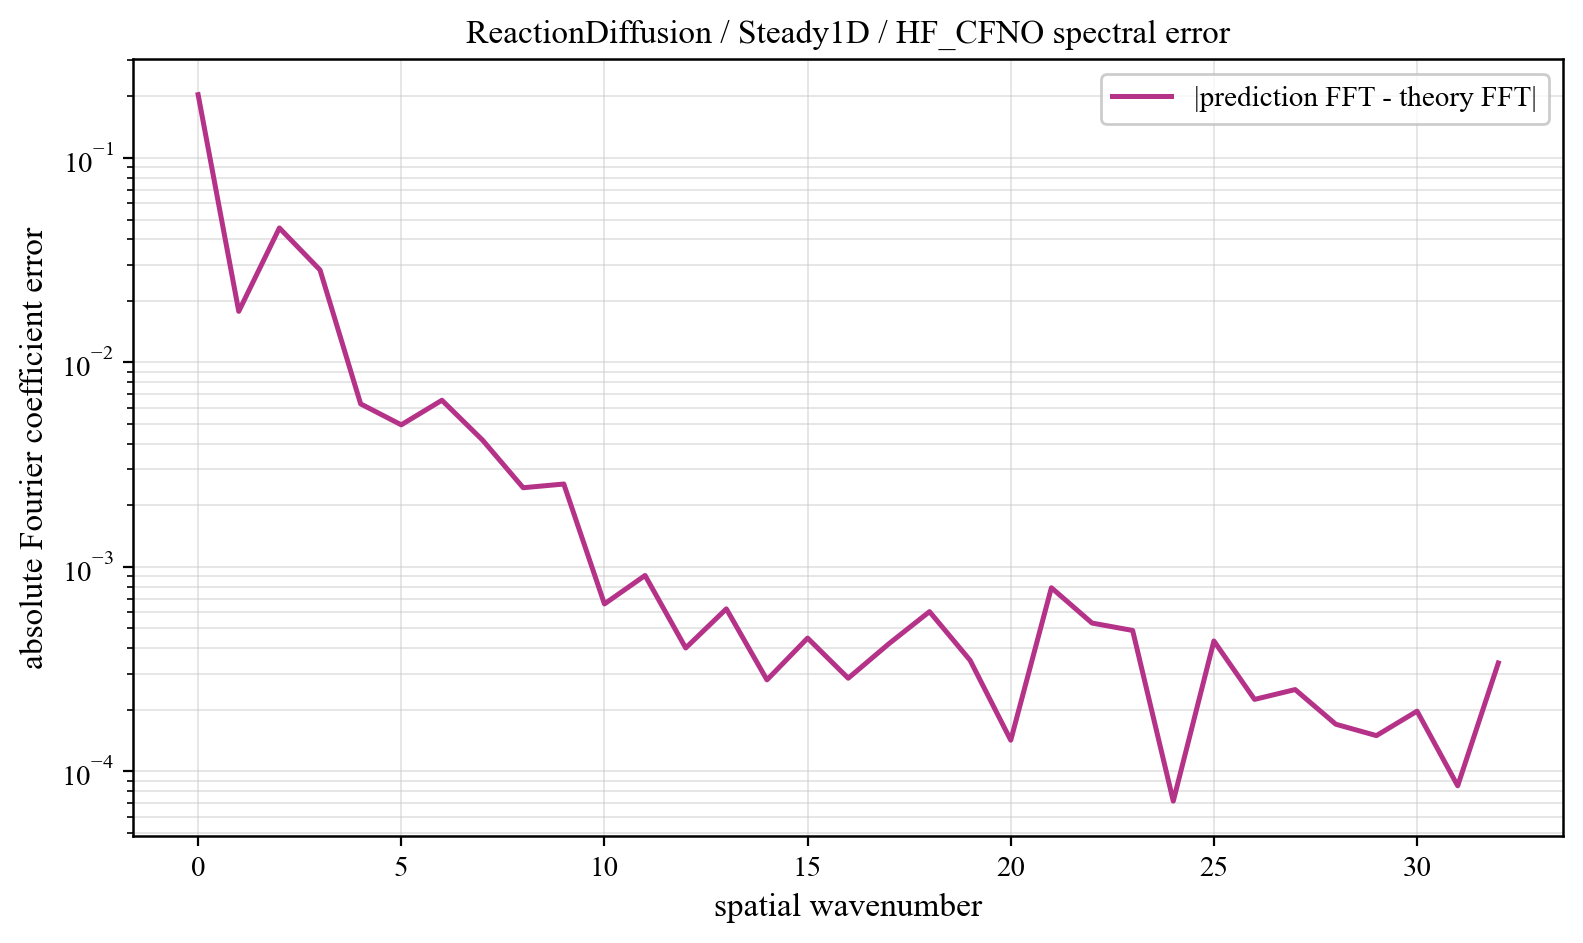

Data behind this chart, as committed beside it:
component, prediction_magnitude, theory_magnitude, absolute_coefficient_error
0, 0.03089, 0.235, 0.2042
1, 0.2366, 0.2261, 0.01778
2, 0.07783, 0.1216, 0.04547
3, 0.009779, 0.03244, 0.02834
4, 0.01002, 0.01615, 0.006269
5, 0.01371, 0.009829, 0.004952
6, 0.007528, 0.006652, 0.006532
7, 0.001039, 0.004815, 0.00417
8, 0.005972, 0.003653, 0.002439
9, 0.001002, 0.00287, 0.002542
10, 0.001757, 0.002316, 0.0006586
11, 0.001024, 0.00191, 0.0009077
12, 0.001228, 0.001603, 0.000401
13, 0.0007778, 0.001366, 0.0006232
14, 0.0009359, 0.001178, 0.00028
15, 0.0005843, 0.001028, 0.0004482
16, 0.0006508, 0.0009057, 0.0002853
17, 0.0007793, 0.0008049, 0.0004205
18, 0.0005002, 0.0007211, 0.0006039
19, 0.0006453, 0.0006509, 0.0003491
20, 0.0007166, 0.0005917, 0.0001419
21, 0.0003347, 0.0005415, 0.0007902
22, 0.0009164, 0.0004988, 0.0005311
23, 0.0002586, 0.0004626, 0.0004885
24, 0.000495, 0.0004319, 7.145626504781265e-05
25, 0.0001899, 0.000406, 0.0004339
26, 0.000578, 0.0003844, 0.0002247
27, 0.0001445, 0.0003667, 0.0002511
28, 0.0002664, 0.0003526, 0.0001699
29, 0.0002625, 0.0003418, 0.0001494
30, 0.0001446, 0.0003342, 0.0001968
31, 0.0004107, 0.0003297, 8.492126432712529e-05
32, 1.0703797215683153e-05, 0.0003282, 0.0003387
